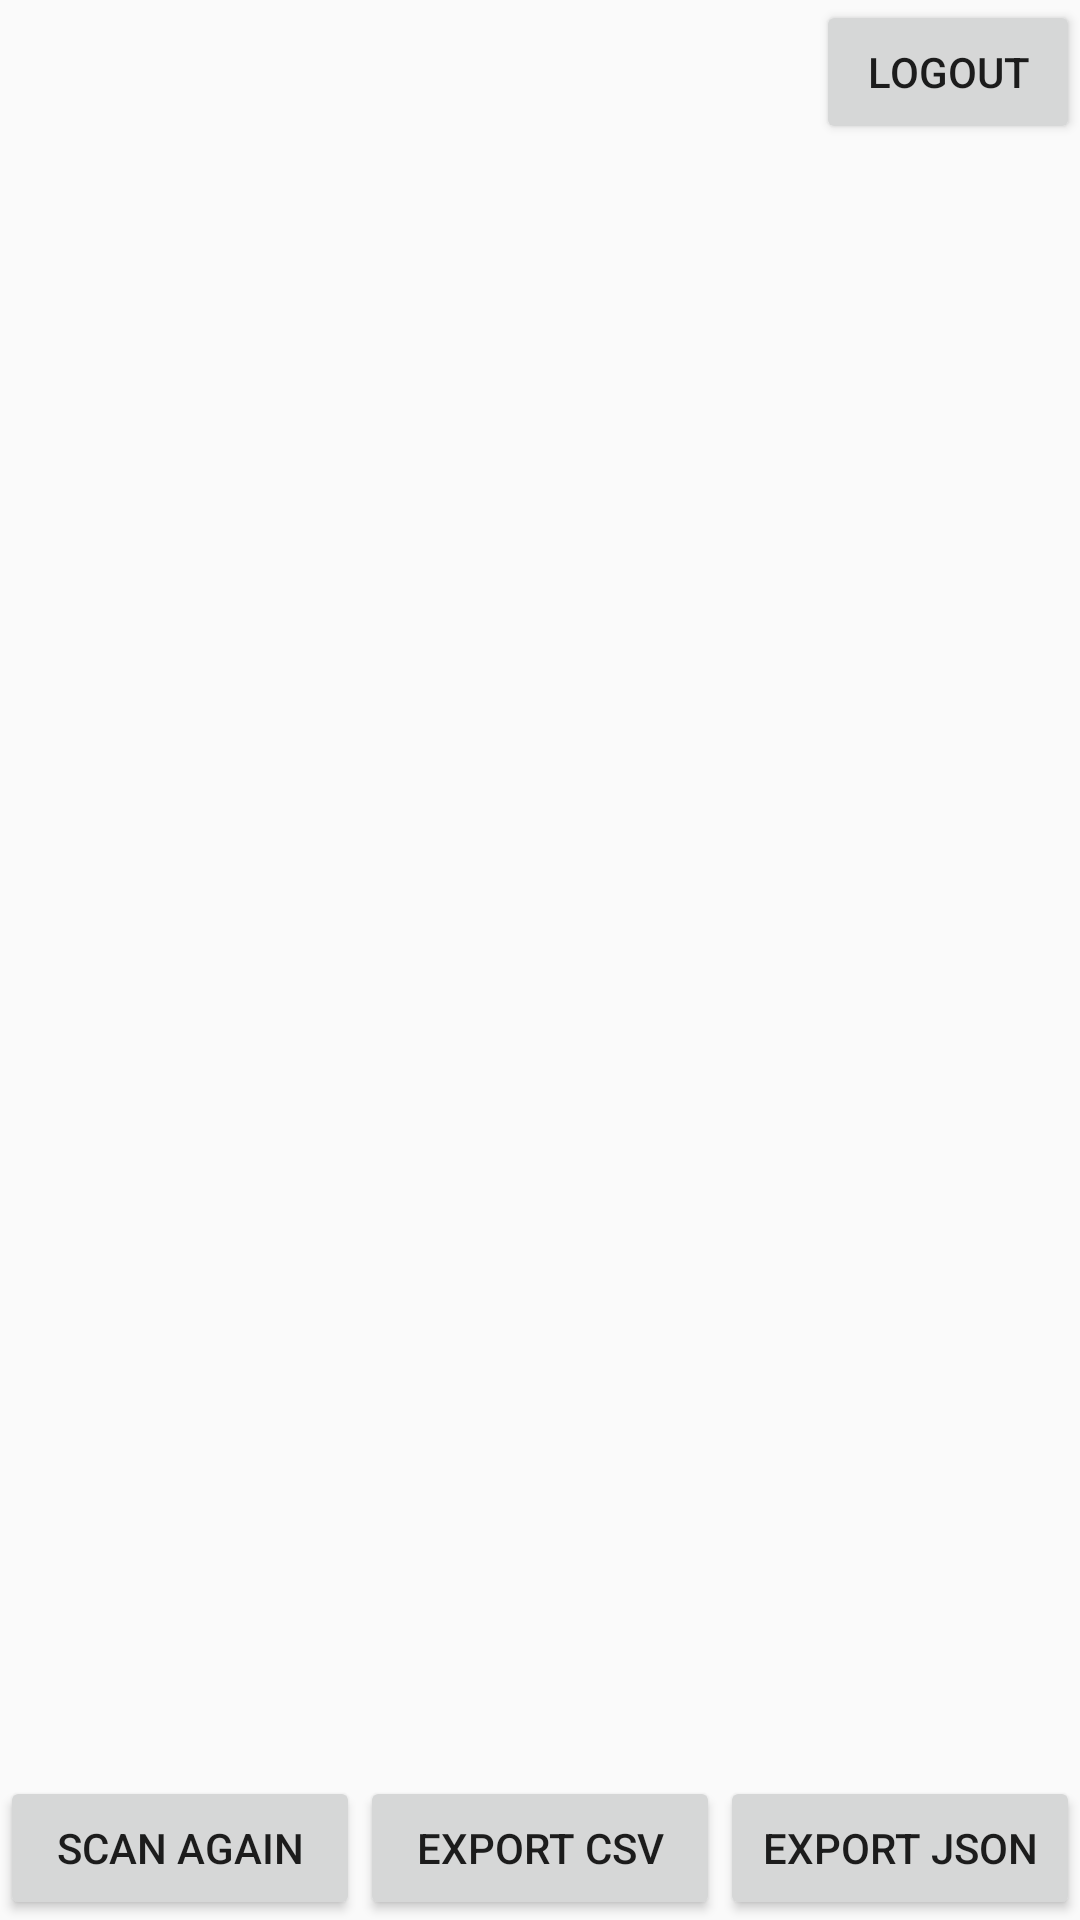

Produce the Android XML layout that renders to this screen, including the resource entries it uses.
<!-- AndroidManifest.xml: application theme Theme.BPCardRead -->
<!-- res/layout/activity_get_data.xml -->
<?xml version="1.0" encoding="utf-8"?>
<LinearLayout xmlns:android="http://schemas.android.com/apk/res/android"
    xmlns:app="http://schemas.android.com/apk/res-auto"
    xmlns:tools="http://schemas.android.com/tools"
    android:layout_width="match_parent"
    android:layout_height="match_parent"
    android:orientation="vertical"
    tools:context=".GetData">

    <RelativeLayout
        android:layout_width="match_parent"
        android:layout_height="wrap_content">

        <Button
            android:layout_width="wrap_content"
            android:layout_height="wrap_content"
            android:layout_alignParentEnd="true"
            android:text="Logout"
            android:onClick="logout"
            />

    </RelativeLayout>

    <RelativeLayout
        android:layout_width="match_parent"
        android:layout_height="match_parent"
        android:layout_weight="0.8">

    <androidx.recyclerview.widget.RecyclerView
        android:layout_width="match_parent"
        android:layout_height="match_parent"
        android:layout_marginHorizontal="16dp"
        android:layout_marginTop="16dp"
        android:id="@+id/recyclerView"
        app:layoutManager="androidx.recyclerview.widget.LinearLayoutManager">

    </androidx.recyclerview.widget.RecyclerView>
    </RelativeLayout>
    <RelativeLayout
        android:layout_width="wrap_content"
        android:layout_height="wrap_content">
        <LinearLayout
            android:layout_width="match_parent"
            android:layout_height="wrap_content"
            android:orientation="horizontal">
            <Button
                android:id="@+id/button3"
                android:layout_width="match_parent"
                android:layout_height="wrap_content"
                android:onClick="Rescan"
                android:layout_weight="1"
                android:text="Scan Again"
                />
            <Button
                android:id="@+id/exp_csv"
                android:layout_width="match_parent"
                android:layout_height="wrap_content"
                android:layout_weight="1"
                android:onClick="export_CSV"
                android:text="Export CSV"></Button>
            <Button
                android:id="@+id/exp_json"
                android:layout_width="match_parent"
                android:layout_height="wrap_content"
                android:layout_toRightOf="@+id/exp_csv"
                android:layout_weight="1"
                android:onClick="export_JSON"
                android:text="Export JSON"></Button>
        </LinearLayout>
    </RelativeLayout>
    
</LinearLayout>
<!-- resources referenced by this layout -->
<resources>
  <style name="Theme.BPCardRead" parent="Theme.AppCompat.Light.NoActionBar">
          
          <item name="colorPrimary">@color/purple_500</item>
          <item name="colorPrimaryVariant">@color/aadar_orange</item>
          <item name="colorOnPrimary">@color/white</item>
          
          <item name="colorSecondary">@color/teal_200</item>
          <item name="colorSecondaryVariant">@color/teal_700</item>
          <item name="colorOnSecondary">@color/black</item>
          
          <item name="android:statusBarColor" tools:targetApi="l">?attr/colorPrimaryVariant</item>
          
      </style>
  <color name="purple_500">#FF6200EE</color>
  <color name="aadar_orange">#fea015</color>
  <color name="white">#FFFFFFFF</color>
  <color name="teal_200">#FF03DAC5</color>
  <color name="teal_700">#FF018786</color>
  <color name="black">#FF000000</color>
</resources>
